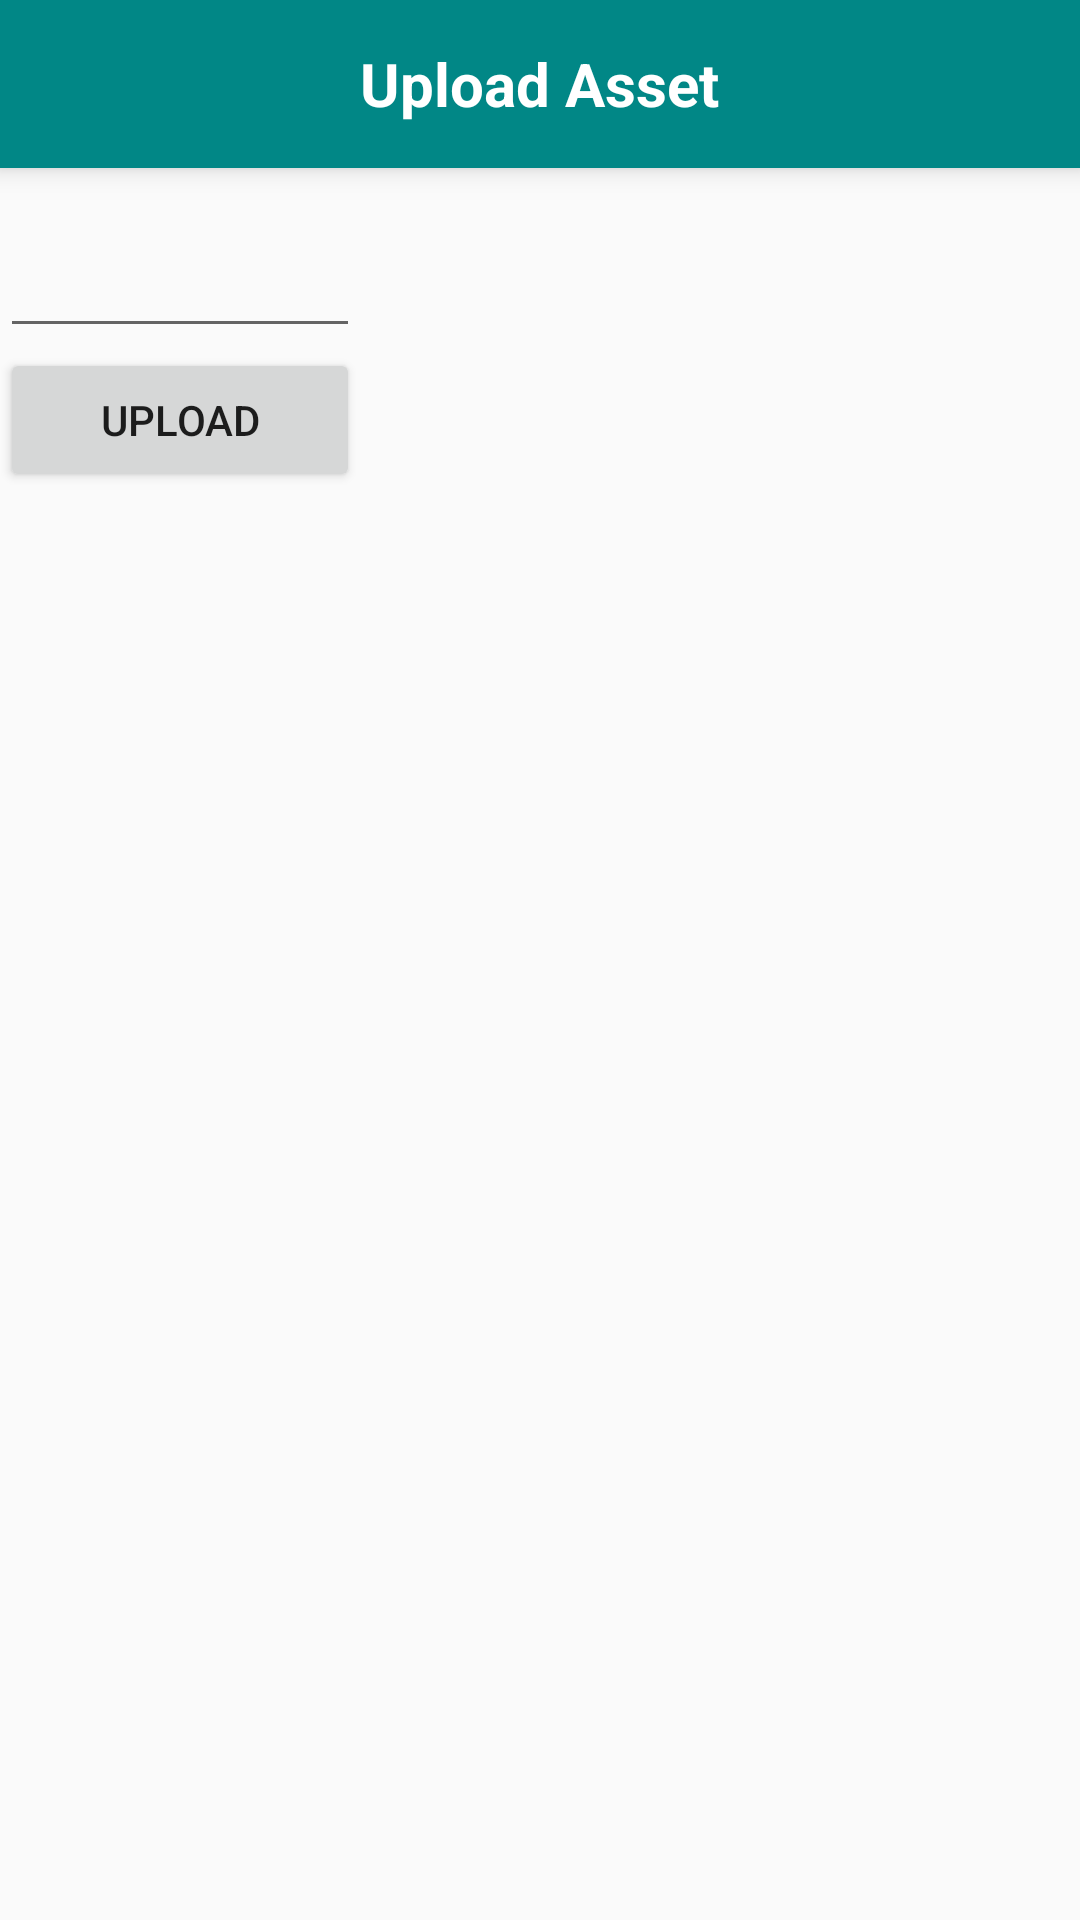

Write the Android layout XML for this screen, with the resource values it uses.
<!-- AndroidManifest.xml: application theme Theme.PlantLeafDiseaseDetectionApp -->
<!-- res/layout/upload_screen.xml -->
<?xml version="1.0" encoding="utf-8"?>
<RelativeLayout xmlns:android="http://schemas.android.com/apk/res/android"
    android:orientation="vertical"
    android:layout_width="match_parent"
    android:layout_height="match_parent">

    <RelativeLayout
        android:id="@+id/hld_action_bar"
        android:layout_width="match_parent"
        android:layout_height="?actionBarSize"
        android:background="@color/teal_700"
        android:layout_alignParentTop="true"
        android:elevation="5dp">

        <TextView
            android:id="@+id/action_bar_name"
            android:layout_width="wrap_content"
            android:layout_height="wrap_content"
            android:layout_centerInParent="true"
            android:text="Upload Asset"
            android:textColor="@color/white"
            android:textSize="20sp"
            android:textStyle="bold" />

    </RelativeLayout>

    <LinearLayout
        android:layout_width="wrap_content"
        android:layout_height="wrap_content"
        android:layout_below="@+id/hld_action_bar"
        android:orientation="vertical">

        <EditText
            android:id="@+id/input_image"
            android:layout_width="match_parent"
            android:layout_height="60dp"
            android:textSize="15sp"
            android:textColor="@color/black"
            android:inputType="text"/>

        <Button
            android:id="@+id/btn_upload"
            android:layout_width="120dp"
            android:layout_height="wrap_content"
            android:text="Upload"
            android:gravity="center"
            android:paddingHorizontal="18dp"
            android:paddingVertical="12dp"/>

    </LinearLayout>

</RelativeLayout>
<!-- resources referenced by this layout -->
<resources>
  <style name="Theme.PlantLeafDiseaseDetectionApp" parent="Theme.AppCompat.Light.NoActionBar" />
  <!-- not gathered from this repository: default colours our renderer supplied (Android Studio template values) -->
  <color name="teal_700">#FF018786</color>
  <color name="black">#FF000000</color>
  <color name="white">#FFFFFFFF</color>
</resources>
